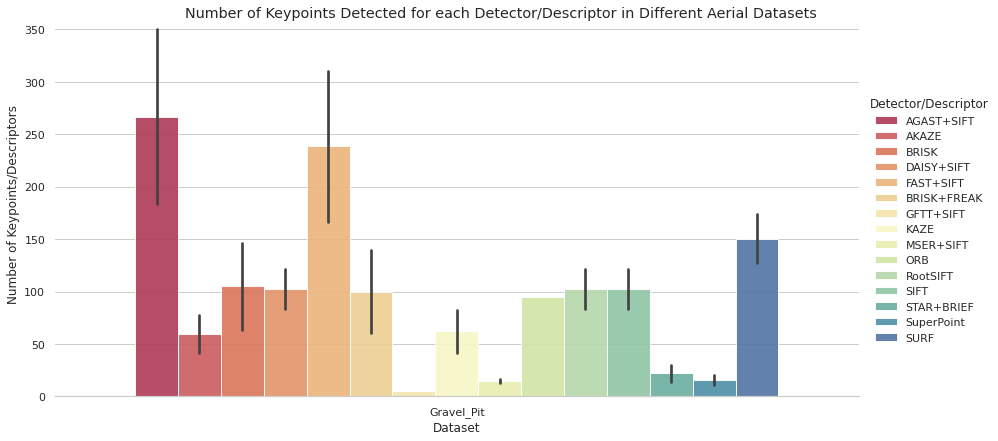

Values plotted in this chart, from the file beside it:
, Dataset, Number of Keypoints, Detector/Descriptor
0, Gravel_Pit, 290.4, AGAST+SIFT
1, Gravel_Pit, 241.4, AGAST+SIFT
2, Gravel_Pit, 199.6, AGAST+SIFT
3, Gravel_Pit, 249.3, AGAST+SIFT
4, Gravel_Pit, 301.1, AGAST+SIFT
5, Gravel_Pit, 328.6, AGAST+SIFT
6, Gravel_Pit, 306.5, AGAST+SIFT
7, Gravel_Pit, 270.9, AGAST+SIFT
8, Gravel_Pit, 296.5, AGAST+SIFT
9, Gravel_Pit, 231.7, AGAST+SIFT
10, Gravel_Pit, 286.4, AGAST+SIFT
11, Gravel_Pit, 228.8, AGAST+SIFT
12, Gravel_Pit, 232.3, AGAST+SIFT
13, Gravel_Pit, 251.7, AGAST+SIFT
14, Gravel_Pit, 252.6, AGAST+SIFT
15, Gravel_Pit, 246.9, AGAST+SIFT
16, Gravel_Pit, 232.2, AGAST+SIFT
17, Gravel_Pit, 202.3, AGAST+SIFT
18, Gravel_Pit, 249.3, AGAST+SIFT
19, Gravel_Pit, 267.7, AGAST+SIFT
20, Gravel_Pit, 242.3, AGAST+SIFT
21, Gravel_Pit, 299.6, AGAST+SIFT
22, Gravel_Pit, 347.5, AGAST+SIFT
23, Gravel_Pit, 275.4, AGAST+SIFT
24, Gravel_Pit, 235.5, AGAST+SIFT
25, Gravel_Pit, 285.4, AGAST+SIFT
26, Gravel_Pit, 199.4, AGAST+SIFT
27, Gravel_Pit, 221.1, AGAST+SIFT
28, Gravel_Pit, 148.7, AGAST+SIFT
29, Gravel_Pit, 377.4, AGAST+SIFT
30, Gravel_Pit, 289.3, AGAST+SIFT
31, Gravel_Pit, 235.1, AGAST+SIFT
32, Gravel_Pit, 289.3, AGAST+SIFT
33, Gravel_Pit, 230.5, AGAST+SIFT
34, Gravel_Pit, 262.1, AGAST+SIFT
35, Gravel_Pit, 250.5, AGAST+SIFT
36, Gravel_Pit, 235, AGAST+SIFT
37, Gravel_Pit, 116, AGAST+SIFT
38, Gravel_Pit, 219.1, AGAST+SIFT
39, Gravel_Pit, 259.5, AGAST+SIFT
40, Gravel_Pit, 233.7, AGAST+SIFT
41, Gravel_Pit, 191.2, AGAST+SIFT
42, Gravel_Pit, 230.7, AGAST+SIFT
43, Gravel_Pit, 123.9, AGAST+SIFT
44, Gravel_Pit, 242.4, AGAST+SIFT
45, Gravel_Pit, 188.2, AGAST+SIFT
46, Gravel_Pit, 291.2, AGAST+SIFT
47, Gravel_Pit, 188.4, AGAST+SIFT
48, Gravel_Pit, 231.6, AGAST+SIFT
49, Gravel_Pit, 385.5, AGAST+SIFT
50, Gravel_Pit, 424.2, AGAST+SIFT
51, Gravel_Pit, 440.2, AGAST+SIFT
52, Gravel_Pit, 447.9, AGAST+SIFT
53, Gravel_Pit, 315.8, AGAST+SIFT
54, Gravel_Pit, 256, AGAST+SIFT
55, Gravel_Pit, 148.7, AGAST+SIFT
56, Gravel_Pit, 97.44, AGAST+SIFT
57, Gravel_Pit, 60.94, AGAST+SIFT
58, Gravel_Pit, 140.6, AGAST+SIFT
59, Gravel_Pit, 146.4, AGAST+SIFT
... 3,105 more rows
